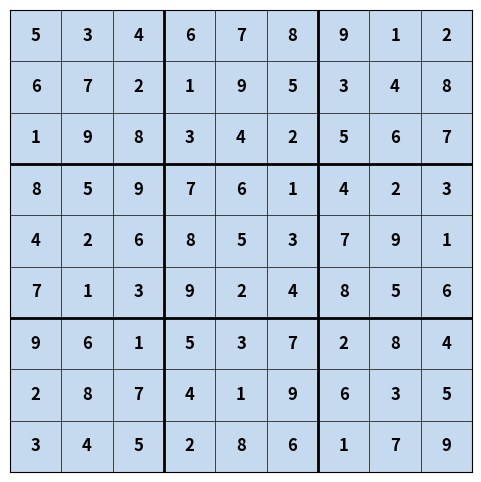

The script that saved this image:
import matplotlib.pyplot as plt
import numpy as np
import copy

class SudokuSolver:
    def __init__(self, grid):
        self.grid = grid
        # Initialize domains for each cell with the full set of values (1 to 9)
        self.domains = [[set(range(1, 10)) if value == 0 else set() for value in row] for row in grid]
    
    def print_domains(self):
        for row in self.domains:
            print(row)

    def is_valid_assignment(self, row, col, num):
        # Check if assigning 'num' to grid[row][col] is valid
        # Check row
        if num in self.grid[row]:
            return False
        # Check column
        if num in [self.grid[i][col] for i in range(9)]:
            return False
        # Check subgrid
        start_row, start_col = 3 * (row // 3), 3 * (col // 3)
        for i in range(start_row, start_row + 3):
            for j in range(start_col, start_col + 3):
                if self.grid[i][j] == num:
                    return False
        return True

    def forward_checking(self, row, col, num):
        # Reduce the domain of adjacent cells based on the assignment
        for i in range(9):
            if i != col and num in self.domains[row][i]:
                self.domains[row][i].remove(num)
            if i != row and num in self.domains[i][col]:
                self.domains[i][col].remove(num)

        start_row, start_col = 3 * (row // 3), 3 * (col // 3)
        for i in range(start_row, start_row + 3):
            for j in range(start_col, start_col + 3):
                if i != row and j != col and num in self.domains[i][j]:
                    self.domains[i][j].remove(num)

    def solve_hard_sudoku(self):
        empty_cell = self.find_empty_cell()
        
        if not empty_cell:
            return True
        
        row, col = empty_cell

        for num in range(1, 10):
            if self.is_valid_assignment(row, col, num):
                self.grid[row][col] = num

                self.forward_checking(row, col, num)

                if self.solve_hard_sudoku():
                    return True

                self.grid[row][col] = 0

        return False


    def solve_sudoku(self):
        empty_cell = self.find_empty_cell()

        if not empty_cell:
            return True

        row, col = empty_cell

        for num in list(self.domains[row][col]):
            if self.is_valid_assignment(row, col, num):
                self.grid[row][col] = num

                # Backup the domains before forward checking
                backup_domains = copy.deepcopy(self.domains)

                self.forward_checking(row, col, num)

                if self.solve_sudoku():
                    return True

                # Restore the domains if the assignment does not lead to a solution
                self.domains = backup_domains
                self.domains[row][col] -= {num}
                self.grid[row][col] = 0

        return False


    def find_empty_cell(self):
        # Find the first empty cell in the grid
        for i in range(9):
            for j in range(9):
                if self.grid[i][j] == 0:
                    return i, j
        return None

def draw_sudoku(grid):
    fig, ax = plt.subplots(figsize=(6, 6))
    ax.matshow(np.ones_like(grid) * -1, cmap="Blues", vmin=-2, vmax=2)

    for i in range(9):
        for j in range(9):
            if grid[i][j] != 0:
                ax.text(j, i, str(grid[i][j]), ha='center', va='center', fontsize=12, fontweight='bold')

    for i in range(1, 9):
        linewidth = 2 if i % 3 == 0 else 0.5
        ax.axhline(i - 0.5, color='black', linewidth=linewidth)
        ax.axvline(i - 0.5, color='black', linewidth=linewidth)

    ax.set_xticks([])
    ax.set_yticks([])
    plt.show()

# Hard Example :
# sudoku_grid = [
#     [0, 0, 0, 0, 0, 0, 0, 4, 0],
#     [3, 0, 0, 0, 0, 1, 7, 2, 0],
#     [0, 5, 0, 0, 0, 0, 8, 0, 0],
#     [0, 0, 0, 0, 0, 2, 0, 0, 0],
#     [0, 0, 0, 5, 6, 0, 0, 0, 0],
#     [6, 0, 3, 0, 0, 7, 2, 0, 4],
#     [1, 3, 0, 0, 8, 0, 0, 7, 0],
#     [5, 9, 0, 0, 3, 0, 1, 0, 2],
#     [0, 0, 4, 2, 0, 9, 0, 0, 8]
# ]

# sudo = SudokuSolver(sudoku_grid)
# foundAnswer = sudo.solve_hard_sudoku()
# print(foundAnswer)
# for row in sudo.grid:
#     print(row)

# Simple Example
sudoku_grid = [
    [5, 3, 0, 0, 7, 0, 0, 0, 0],
    [6, 0, 0, 1, 9, 5, 0, 0, 0],
    [0, 9, 8, 0, 0, 0, 0, 6, 0],
    [8, 0, 0, 0, 6, 0, 0, 0, 3],
    [4, 0, 0, 8, 0, 3, 0, 0, 1],
    [7, 0, 0, 0, 2, 0, 0, 0, 6],
    [0, 6, 0, 0, 0, 0, 2, 8, 0],
    [0, 0, 0, 4, 1, 9, 0, 0, 5],
    [0, 0, 0, 0, 8, 0, 0, 7, 9]
]

sudo = SudokuSolver(sudoku_grid)
foundAnswer = sudo.solve_sudoku()
print(foundAnswer)
for row in sudo.grid:
    print(row)

draw_sudoku(sudo.grid)

